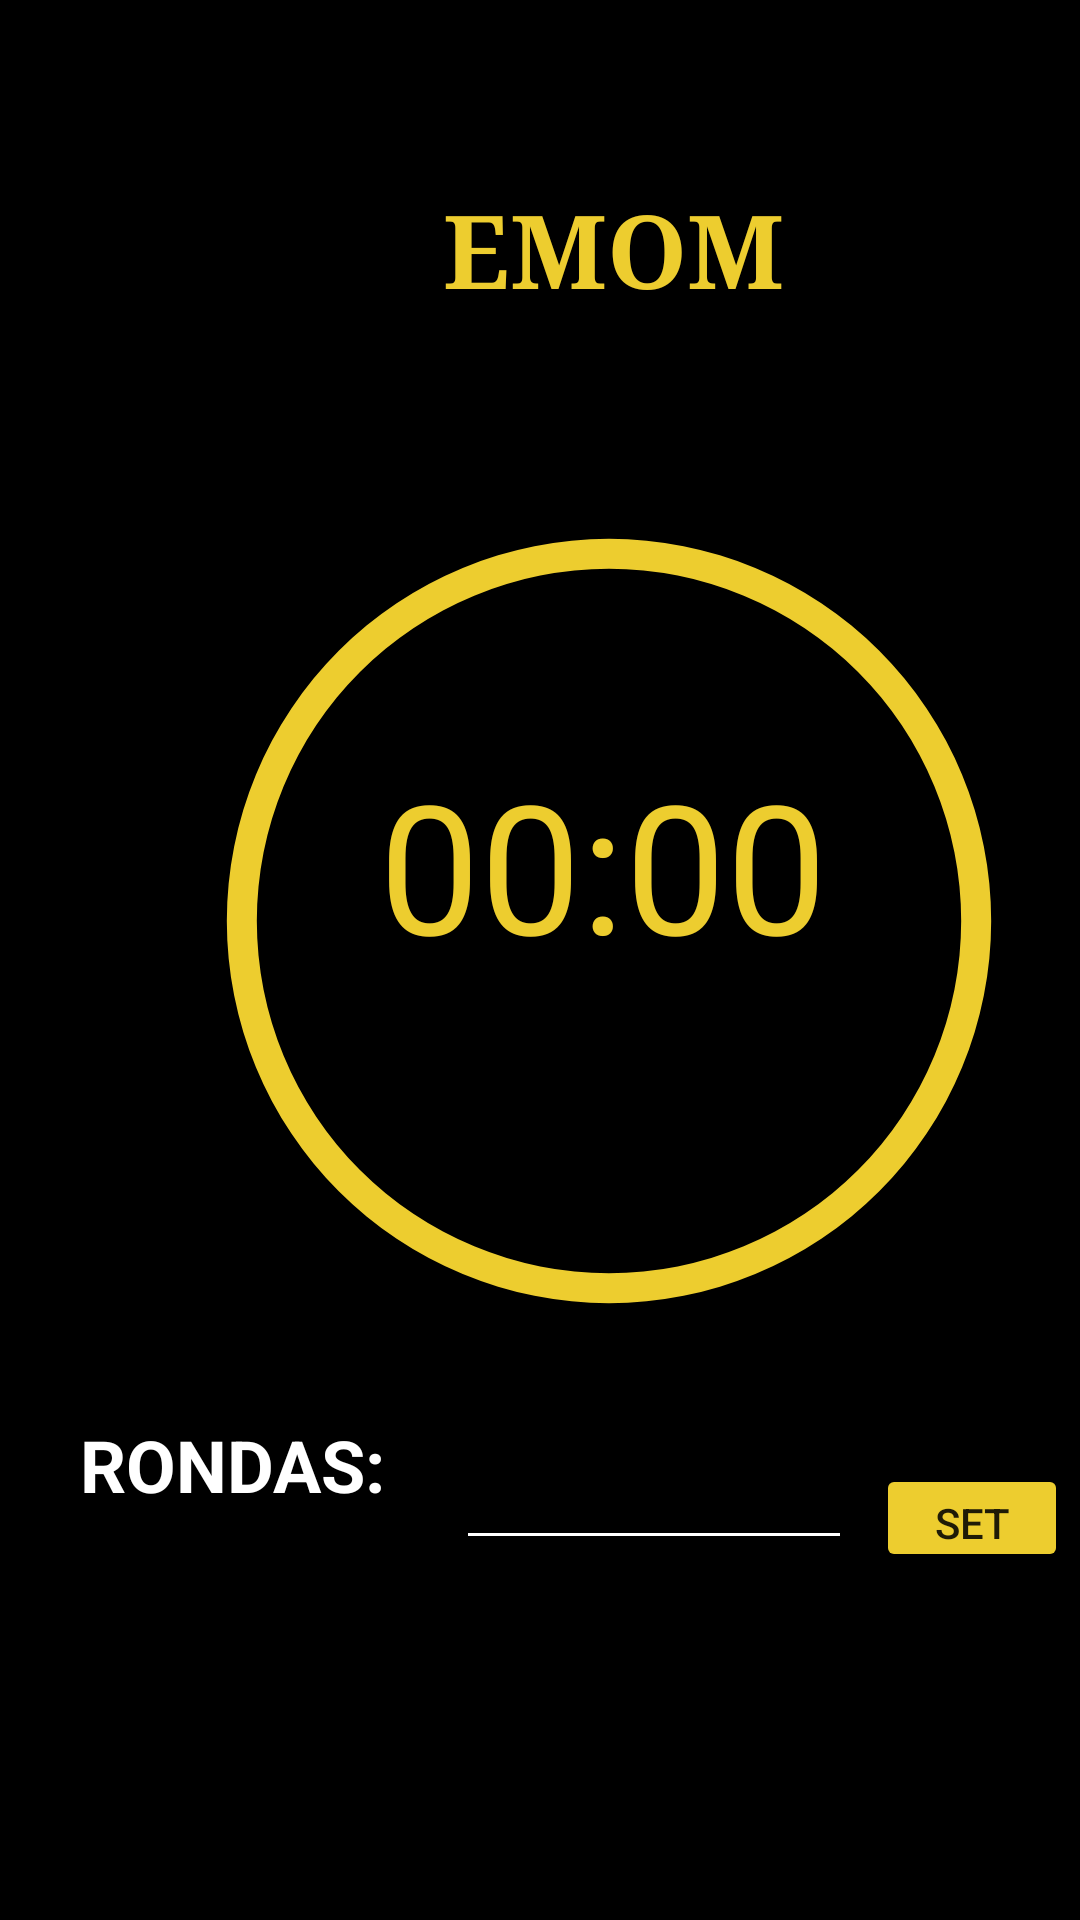

Android layout source for this screen:
<!-- AndroidManifest.xml: application theme Theme.TrainningTimer -->
<!-- res/layout/layout_emom.xml -->
<?xml version="1.0" encoding="utf-8"?>
<androidx.constraintlayout.widget.ConstraintLayout xmlns:android="http://schemas.android.com/apk/res/android"
    xmlns:app="http://schemas.android.com/apk/res-auto"
    xmlns:tools="http://schemas.android.com/tools"
    android:layout_width="match_parent"
    android:layout_height="match_parent"
    android:background="#000000">

    <ImageButton
        android:id="@+id/emom_restart"
        android:layout_width="45dp"
        android:layout_height="45dp"
        android:layout_marginStart="340dp"
        android:layout_marginTop="644dp"
        android:backgroundTint="#EDCD2F"
        android:src="@drawable/ic_restart"
        app:layout_constraintStart_toStartOf="parent"
        app:layout_constraintTop_toTopOf="parent"
        tools:ignore="SpeakableTextPresentCheck,TouchTargetSizeCheck" />

    <Button
        android:id="@+id/button_stop_play_emom"
        android:layout_width="190dp"
        android:layout_height="52dp"
        android:layout_marginStart="124dp"
        android:layout_marginTop="640dp"
        android:backgroundTint="#EDCD2F"
        android:text="@string/button_stop_play_amrap"
        app:layout_constraintStart_toStartOf="parent"
        app:layout_constraintTop_toTopOf="parent" />

    <ProgressBar
        android:id="@+id/progressBar_amrap2"
        style="?android:attr/progressBarStyleHorizontal"
        android:layout_width="270dp"
        android:layout_height="270dp"
        android:layout_centerInParent="true"
        android:layout_marginStart="68dp"
        android:layout_marginTop="172dp"
        android:background="@drawable/circulo_2_emom"

        android:indeterminate="false"
        android:max="100"
        android:progress="100"
        android:progressDrawable="@drawable/circulo_1_emom"
        android:rotation="-90"
        app:layout_constraintStart_toStartOf="parent"
        app:layout_constraintTop_toTopOf="parent" />

    <TextView
        android:id="@+id/tiempo_emom"
        android:layout_width="154dp"

        android:layout_height="78dp"
        android:layout_marginStart="124dp"
        android:layout_marginTop="248dp"
        android:text="00:00"
        android:textAlignment="center"
        android:textColor="#EDCD2F"
        android:textSize="60sp"
        app:layout_constraintStart_toStartOf="parent"
        app:layout_constraintTop_toTopOf="parent" />

    <TextView
        android:id="@+id/textview_p_emom"
        android:layout_width="177dp"
        android:layout_height="71dp"
        android:layout_marginStart="116dp"
        android:layout_marginTop="60dp"
        android:fontFamily="serif"
        android:text="@string/b3_p_principal"
        android:textAlignment="center"
        android:textColor="#EDCD2F"
        android:textSize="34sp"
        android:textStyle="bold"
        app:layout_constraintStart_toStartOf="parent"
        app:layout_constraintTop_toTopOf="parent" />

    <TextView
        android:id="@+id/teView_emom_sets"
        android:layout_width="115dp"
        android:layout_height="32dp"
        android:layout_marginStart="20dp"
        android:layout_marginTop="472dp"
        android:text="@string/rondas"
        android:textAlignment="center"
        android:textColor="#FFFFFF"
        android:textSize="24sp"
        android:textStyle="bold"
        app:layout_constraintStart_toStartOf="parent"
        app:layout_constraintTop_toTopOf="parent" />

    <EditText
        android:id="@+id/et_emom"
        android:layout_width="132dp"
        android:layout_height="48dp"
        android:layout_marginStart="152dp"
        android:layout_marginTop="472dp"
        android:backgroundTint="#FFFFFF"
        android:ems="10"
        android:inputType="number"
        android:textColor="#FFFFFF"
        app:layout_constraintStart_toStartOf="parent"
        app:layout_constraintTop_toTopOf="parent"
        tools:ignore="TouchTargetSizeCheck,SpeakableTextPresentCheck" />

    <Button
        android:id="@+id/b_set_emom"
        android:layout_width="64dp"
        android:layout_height="36dp"
        android:layout_marginStart="292dp"
        android:layout_marginTop="488dp"
        android:backgroundTint="#EDCD2F"
        android:text="SET"
        app:layout_constraintStart_toStartOf="parent"
        app:layout_constraintTop_toTopOf="parent"
        tools:ignore="TouchTargetSizeCheck" />

    <TextView
        android:id="@+id/contador_rondas"
        android:layout_width="52dp"
        android:layout_height="45dp"
        android:layout_marginStart="320dp"
        android:layout_marginTop="128dp"
        android:textColor="#FFFFFF"
        android:textSize="34sp"
        android:textStyle="bold"
        app:layout_constraintStart_toStartOf="parent"
        app:layout_constraintTop_toTopOf="parent" />

</androidx.constraintlayout.widget.ConstraintLayout>
<!-- resources referenced by this layout -->
<resources>
  <!-- drawable circulo_1_emom (drawable) -->
  <?xml version="1.0" encoding="utf-8"?>
  <shape xmlns:android="http://schemas.android.com/apk/res/android"
      android:shape="ring"
      android:thickness="10dp"
      android:innerRadiusRatio="2.3"
      android:useLevel="true"
      >
      <solid android:color="#EDCD2F"></solid>
  
  </shape>
  <!-- drawable circulo_2_emom (drawable) -->
  <?xml version="1.0" encoding="utf-8"?>
  <shape xmlns:android="http://schemas.android.com/apk/res/android"
      android:shape="ring"
      android:thickness="10dp"
      android:innerRadiusRatio="2.3"
      android:useLevel="true"
      >
      <solid android:color="#55490D"></solid>
  
  </shape>
  <!-- drawable ic_restart (drawable) -->
  <vector android:height="40dp" android:viewportHeight="512"
      android:viewportWidth="512" android:width="40dp" xmlns:android="http://schemas.android.com/apk/res/android">
      <path android:fillColor="#000000"
          android:pathData="M251,20.1c-31.8,3.9 -54.7,10.6 -81.5,23.9 -25.6,12.6 -42.1,24.5 -63.1,45.5 -16.6,16.6 -32,37.7 -41.9,57.4 -2,4 -4,7 -4.4,6.5 -0.4,-0.5 -6.5,-12.9 -13.6,-27.5l-12.8,-26.7 -15.2,7.3c-8.4,4 -16,7.7 -16.9,8.2 -1.3,0.7 2.5,9.3 25.9,57.8 17.4,36.2 28,57 28.9,57 2.4,-0 113.6,-53.9 113.6,-55.1 0,-1.5 -14.9,-31.8 -15.8,-32.2 -0.5,-0.1 -13.8,6 -29.8,13.7 -15.9,7.6 -29.1,13.7 -29.3,13.5 -0.8,-0.7 13.6,-24.5 20.3,-33.4 24.5,-32.8 59.2,-57.5 98.3,-70 28.4,-9.1 65.9,-11.9 93.7,-6.9 86.8,15.4 151.9,82 165.1,169 2.2,13.8 2.2,42 0,55.8 -9.1,59.7 -42.5,110.5 -93.6,142.2 -20.5,12.7 -46,22.3 -71.4,26.8 -21,3.8 -49.5,3.2 -72.2,-1.4 -45,-9.1 -87.6,-34.9 -115.3,-69.9 -5.1,-6.5 -8.8,-10.2 -9.5,-9.8 -0.6,0.4 -7.5,5.2 -15.2,10.7l-14.1,9.9 3.1,4.5c6.6,9.2 21.9,26.1 30.9,34.1 17.9,16 34.8,27.4 55.3,37.5 22.2,10.9 45.3,18.2 70.5,22.1 16.1,2.6 51.9,2.6 68,0.1 14.5,-2.3 34.9,-7.5 47.6,-12.2 23.2,-8.5 50.9,-24.5 69.2,-39.8 9.8,-8.3 26.5,-25.2 33.7,-34.2 20.9,-26 36.8,-57.8 45,-89.9 5.4,-21.5 6.9,-34.2 6.9,-58.6 0,-24.4 -1.5,-37.1 -6.9,-58.6 -8.2,-32.1 -24.1,-63.9 -45,-89.9 -7.2,-9 -23.9,-25.9 -33.7,-34.2 -18.3,-15.3 -46,-31.3 -69.2,-39.8 -12.4,-4.6 -32.9,-9.9 -46.6,-12 -12.4,-1.9 -48,-2.8 -59,-1.4z" android:strokeColor="#00000000"/>
  </vector>
  <string name="b3_p_principal">EMOM</string>
  <string name="button_stop_play_amrap">Comenzar</string>
  <string name="rondas">RONDAS:</string>
  <style name="Theme.TrainningTimer" parent="Theme.MaterialComponents.DayNight.DarkActionBar">
          
          <item name="colorPrimary">@color/purple_500</item>
          <item name="colorPrimaryVariant">@color/purple_700</item>
          <item name="colorOnPrimary">@color/white</item>
          
          <item name="colorSecondary">@color/teal_200</item>
          <item name="colorSecondaryVariant">@color/teal_700</item>
          <item name="colorOnSecondary">@color/black</item>
          
          <item name="android:statusBarColor" tools:targetApi="l">?attr/colorPrimaryVariant</item>
          
      </style>
  <!-- not gathered from this repository: default colours our renderer supplied (Android Studio template values) -->
  <color name="purple_500">#FF6200EE</color>
  <color name="purple_700">#FF3700B3</color>
  <color name="teal_200">#FF03DAC5</color>
  <color name="teal_700">#FF018786</color>
  <color name="black">#FF000000</color>
  <color name="white">#FFFFFFFF</color>
</resources>
